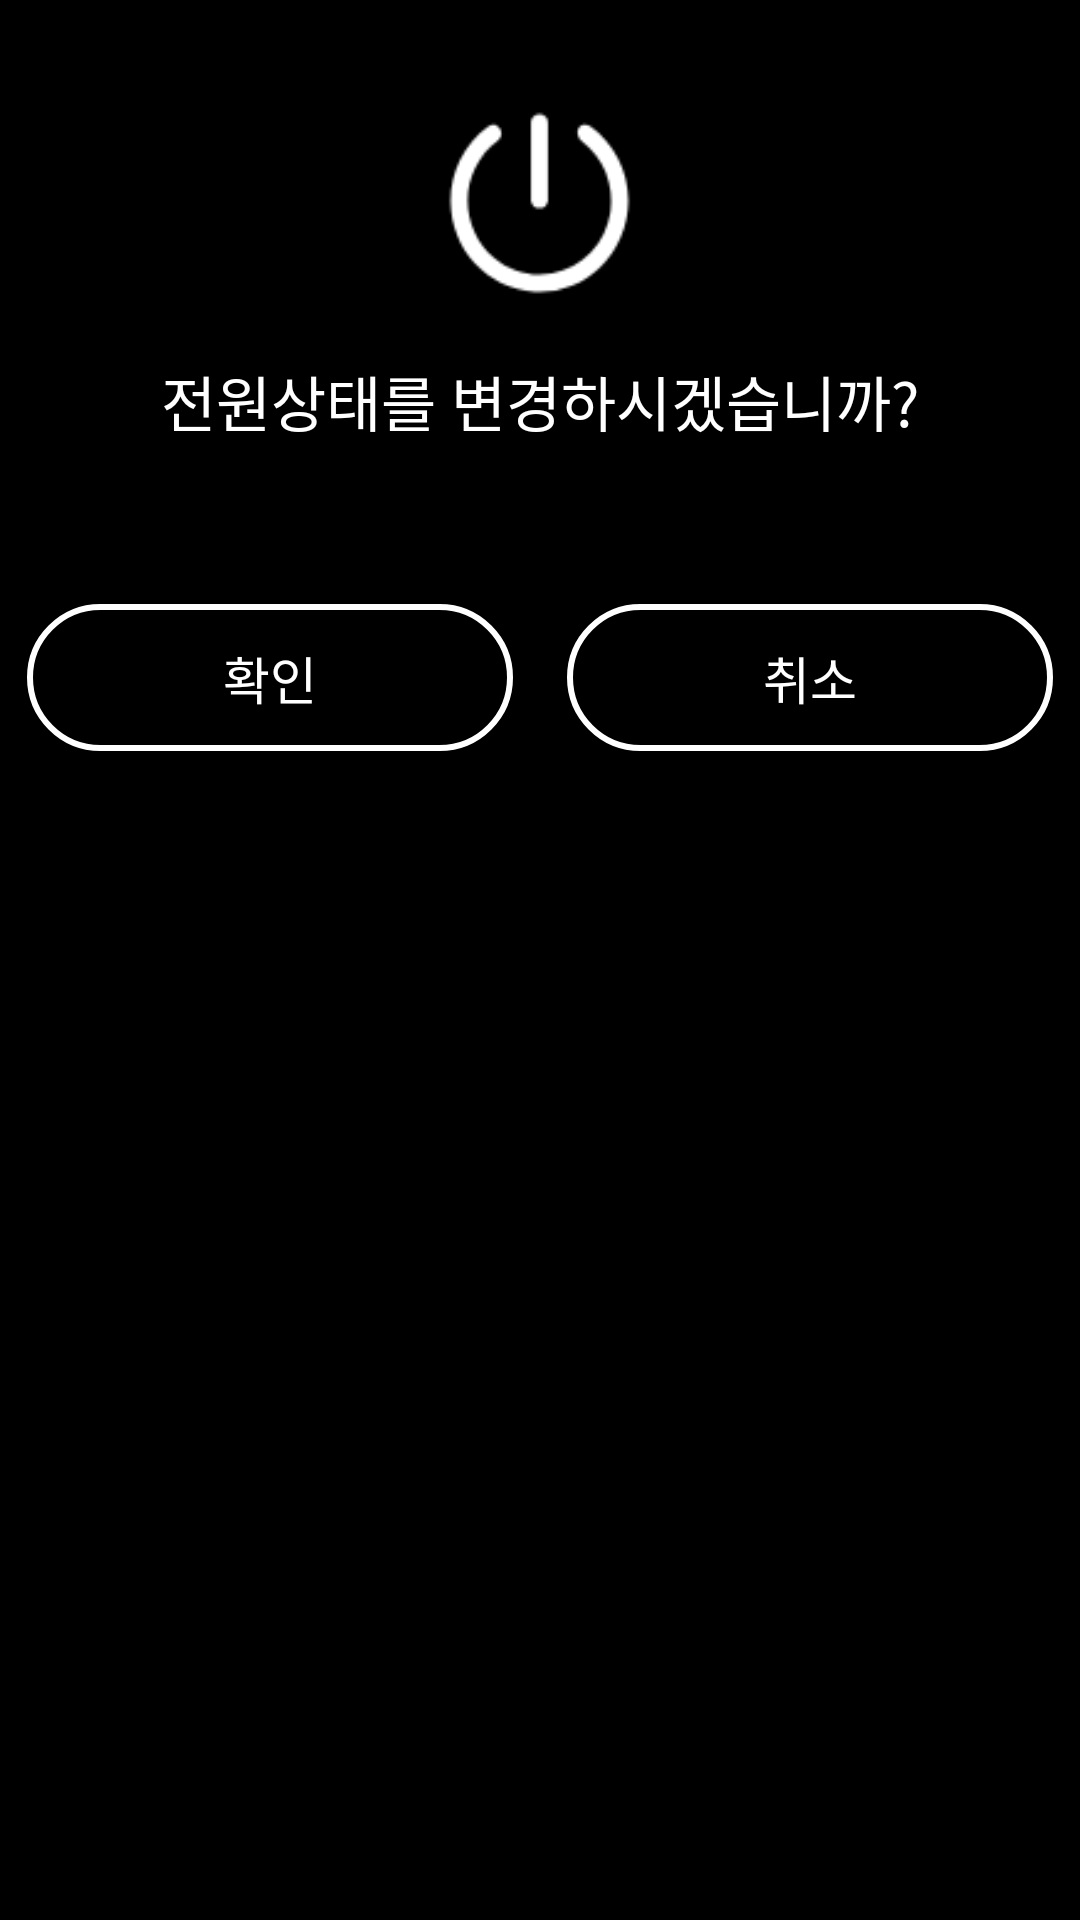

Write the Android layout XML for this screen, with the resource values it uses.
<!-- AndroidManifest.xml: application theme Theme.Dashboard -->
<!-- res/layout/sidemenu_dialog.xml -->
<?xml version="1.0" encoding="utf-8"?>
<RelativeLayout xmlns:android="http://schemas.android.com/apk/res/android"
    android:layout_width="match_parent"
    android:layout_height="match_parent"
    android:background="@color/black">

    <ImageView
        android:id="@+id/sideDialogIconIv"
        android:layout_width="@dimen/iconPairListSize"
        android:layout_height="@dimen/iconPairListSize"
        android:layout_centerHorizontal="true"
        android:layout_marginTop="@dimen/tapDashX3"
        android:src="@drawable/big_power_icon" />

    <TextView
        android:id="@+id/sideDialogContextTv"
        android:layout_width="wrap_content"
        android:layout_height="wrap_content"
        android:layout_below="@+id/sideDialogIconIv"
        android:layout_centerHorizontal="true"
        android:layout_marginTop="@dimen/tapDashX1.5"
        android:fontFamily="@font/pretendardvariable"
        android:text="@string/ask_turn_off"
        android:textAllCaps="false"
        android:textColor="@color/white"
        android:textSize="@dimen/textDashH2.5" />

    <TableRow
        android:layout_width="wrap_content"
        android:layout_height="wrap_content"
        android:layout_below="@+id/sideDialogContextTv"
        android:layout_centerHorizontal="true"
        android:layout_marginTop="@dimen/tapDashX5"
        android:gravity="center"
        android:orientation="horizontal">

        <TextView
            android:id="@+id/sidedialogOkTv"
            android:layout_width="wrap_content"
            android:layout_height="@dimen/okBtnHeight"
            android:background="@drawable/side_dialog_btn_bg"
            android:fontFamily="@font/pretendardvariable"
            android:gravity="center"
            android:text="@string/ok"
            android:textAllCaps="false"
            android:textColor="@color/white"
            android:textSize="@dimen/textDashH2" />

        <TextView
            android:id="@+id/sidedialogCancelTv"
            android:layout_width="wrap_content"
            android:layout_height="@dimen/okBtnHeight"
            android:layout_marginStart="@dimen/tapDashX1.5"
            android:background="@drawable/side_dialog_btn_bg"
            android:fontFamily="@font/pretendardvariable"
            android:gravity="center"
            android:text="@string/cancel"
            android:textAllCaps="false"
            android:textColor="@color/white"
            android:textSize="@dimen/textDashH2" />

    </TableRow>


</RelativeLayout>
<!-- resources referenced by this layout -->
<resources>
  <color name="black">#FF000000</color>
  <color name="white">#FFFFFF</color>
  <dimen name="iconPairListSize">65dp</dimen>
  <dimen name="okBtnHeight">49dp</dimen>
  <dimen name="tapDashX1.5">18dp</dimen>
  <dimen name="tapDashX3">36dp</dimen>
  <dimen name="tapDashX5">53dp</dimen>
  <dimen name="textDashH2">17sp</dimen>
  <dimen name="textDashH2.5">20sp</dimen>
  <!-- drawable big_power_icon: png bitmap (drawable, 2546 bytes) -->
  <!-- drawable side_dialog_btn_bg (drawable) -->
  <?xml version="1.0" encoding="utf-8"?>
  <shape xmlns:android="http://schemas.android.com/apk/res/android"
       android:shape="rectangle">
  
      <stroke android:color="@color/white" android:width="2dp"/>
      <corners android:radius="25dp"/>
      <size android:width="162dp" android:height="70dp"/>
      <padding android:top="5dp" android:bottom="5dp"
          android:left="5dp" android:right="5dp"/>
  
  </shape>
  <string name="ask_turn_off">전원상태를 변경하시겠습니까?</string>
  <string name="cancel">취소</string>
  <string name="ok">확인</string>
  <style name="Theme.Dashboard" parent="Theme.MaterialComponents.DayNight.NoActionBar">
          
          <item name="colorPrimary">@color/black</item>
          <item name="colorPrimaryVariant">@color/purple_700</item>
          <item name="colorOnPrimary">@color/white</item>
          
          <item name="colorSecondary">#6CC0E5</item>
          <item name="colorSecondaryVariant">@color/teal_700</item>
          <item name="colorOnSecondary">@color/black</item>
          
          <item name="android:statusBarColor">#333c59</item>
  
          
          <item name="android:windowFullscreen">true</item>
      </style>
  <color name="purple_700">#FF3700B3</color>
  <color name="teal_700">#FF018786</color>
</resources>
